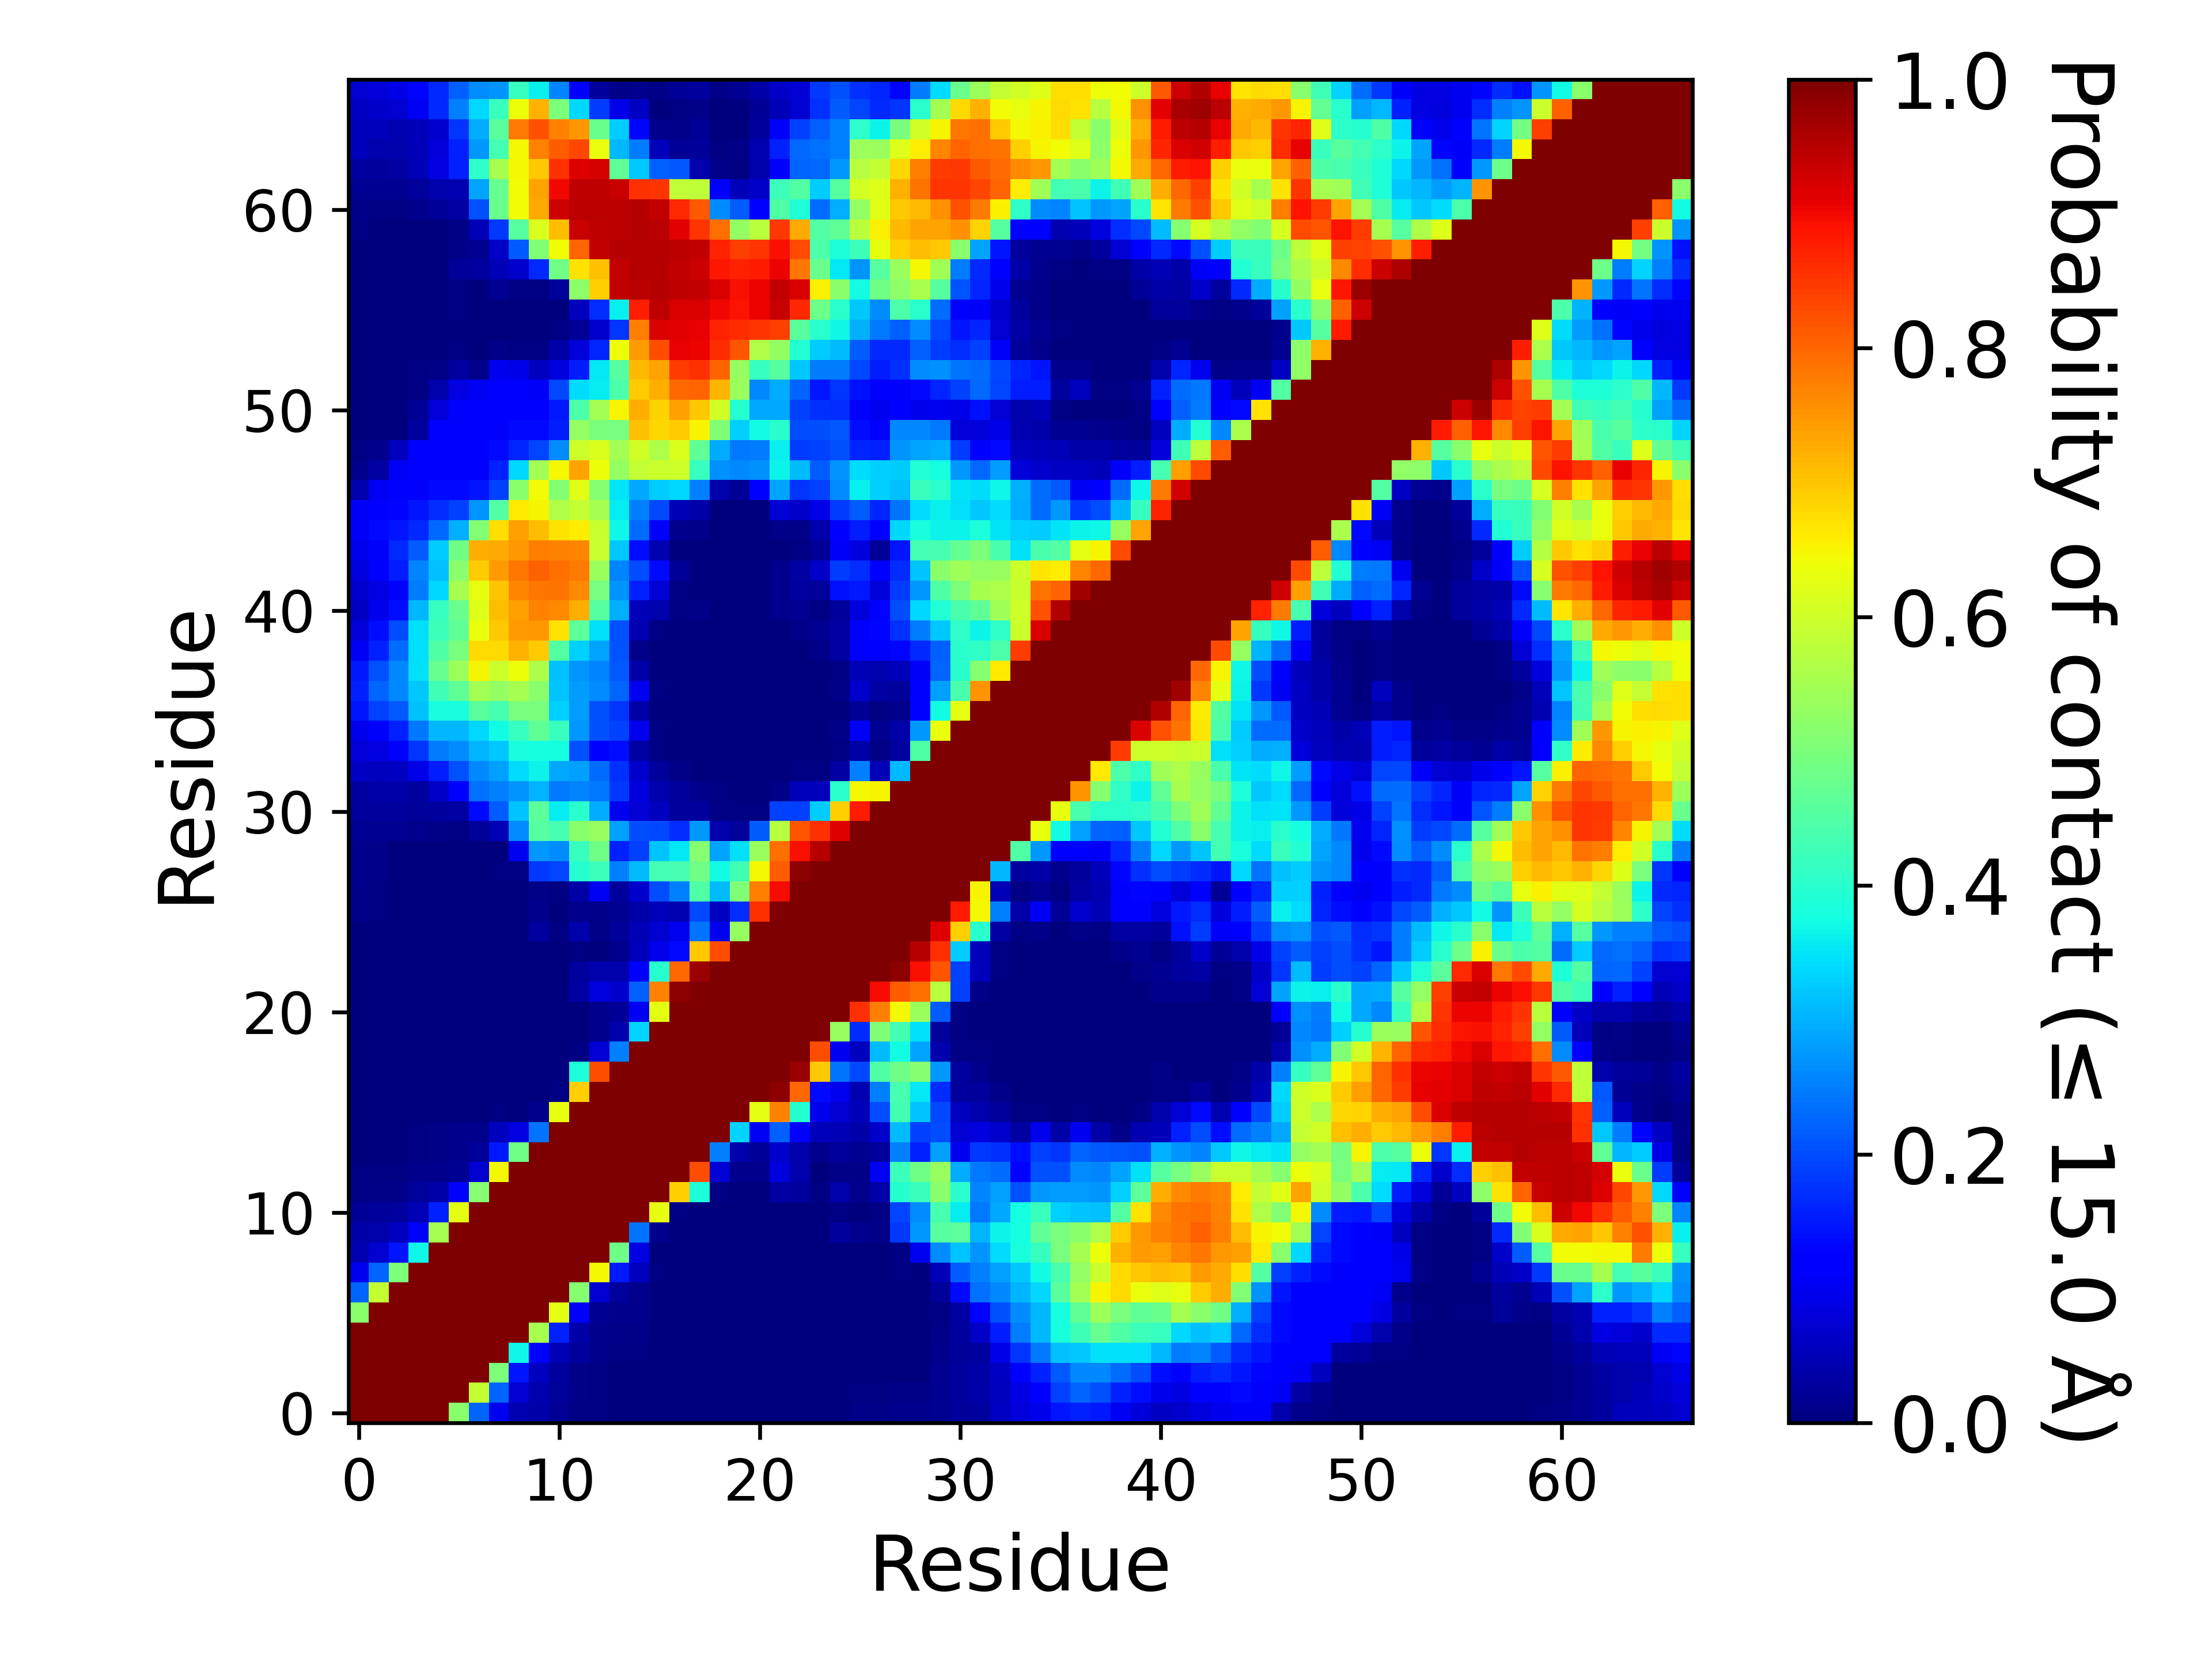

Values plotted in this chart, from the file beside it:
, 1, 2, 3, 4, 5, 6, 7, 8, 9, 10, 11, 12, 13, 14, 15, 16, 17, 18, 19, 20, 21, 22, 23
1, 1.0, 1.0, 1.0, 1.0, 1.0, 0.5174, 0.2242, 0.09988, 0.04649, 0.03701, 0.02043, 0.006805, 0.005595, 0.00336, 0.00177, 0.00114, 0.00159, 0.00048, 0.000225, 9.999950000249999e-06, 0.0, 5.9999700001499995e-05, 0.000595
2, 1.0, 1.0, 1.0, 1.0, 1.0, 1.0, 0.5864, 0.223, 0.07149, 0.04208, 0.02707, 0.00958, 0.006625, 0.00291, 0.002115, 0.001515, 0.001705, 0.00091, 0.00041, 2.4999875000624998e-05, 0.0, 0.00012, 0.000645
3, 1.0, 1.0, 1.0, 1.0, 1.0, 1.0, 1.0, 0.5016, 0.148, 0.05699, 0.03012, 0.01116, 0.005745, 0.002975, 0.003145, 0.001945, 0.00183, 0.00087, 0.000295, 4.9999750001249995e-06, 0.0, 0.0, 9.999950000249999e-05
4, 1.0, 1.0, 1.0, 1.0, 1.0, 1.0, 1.0, 1.0, 0.3672, 0.1286, 0.0478, 0.0253, 0.01281, 0.005995, 0.00479, 0.002805, 0.002295, 0.00068, 0.00013, 0.0, 0.0, 0.0, 0.0
5, 1.0, 1.0, 1.0, 1.0, 1.0, 1.0, 1.0, 1.0, 1.0, 0.5509, 0.1591, 0.03605, 0.01209, 0.01092, 0.009305, 0.00334, 0.001715, 0.00012, 0.00014, 4.4999775001124996e-05, 0.0, 0.0, 3.4999825000875e-05
6, 0.5174, 1.0, 1.0, 1.0, 1.0, 1.0, 1.0, 1.0, 1.0, 1.0, 0.6264, 0.1233, 0.01941, 0.01484, 0.01187, 0.003085, 0.00124, 0.00019, 0.000145, 2.9999850000749997e-05, 0.0, 0.0, 0.0
7, 0.2242, 0.5864, 1.0, 1.0, 1.0, 1.0, 1.0, 1.0, 1.0, 1.0, 1.0, 0.5133, 0.07221, 0.02638, 0.01318, 0.00207, 0.000455, 9.999950000249999e-06, 3.4999825000875e-05, 0.0, 0.0, 0.0, 0.0
8, 0.09988, 0.223, 0.5016, 1.0, 1.0, 1.0, 1.0, 1.0, 1.0, 1.0, 1.0, 1.0, 0.6448, 0.1496, 0.05484, 0.00751, 0.001215, 0.000135, 0.00011, 9.999950000249999e-06, 0.0, 0.0, 0.0
9, 0.04649, 0.07149, 0.148, 0.3672, 1.0, 1.0, 1.0, 1.0, 1.0, 1.0, 1.0, 1.0, 1.0, 0.4879, 0.08768, 0.00311, 0.000395, 6.999965000175e-05, 9.999950000249999e-06, 1.9999900000499998e-05, 4.9999750001249995e-05, 1.4999925000374999e-05, 9.999950000249999e-06
10, 0.03701, 0.04208, 0.05699, 0.1286, 0.5509, 1.0, 1.0, 1.0, 1.0, 1.0, 1.0, 1.0, 1.0, 1.0, 0.2384, 0.01265, 0.000955, 3.4999825000875e-05, 1.9999900000499998e-05, 1.9999900000499998e-05, 5.9999700001499995e-05, 1.4999925000374999e-05, 1.4999925000374999e-05
11, 0.02043, 0.02707, 0.03012, 0.0478, 0.1591, 0.6264, 1.0, 1.0, 1.0, 1.0, 1.0, 1.0, 1.0, 1.0, 1.0, 0.6317, 0.006325, 0.00267, 0.000315, 0.000185, 0.00043, 0.0, 2.4999875000624998e-05
12, 0.006805, 0.00958, 0.01116, 0.0253, 0.03605, 0.1233, 0.5133, 1.0, 1.0, 1.0, 1.0, 1.0, 1.0, 1.0, 1.0, 1.0, 0.6891, 0.3831, 0.005885, 0.002965, 0.00321, 0.03463, 0.02895
13, 0.005595, 0.006625, 0.005745, 0.01281, 0.01209, 0.01941, 0.07221, 0.6448, 1.0, 1.0, 1.0, 1.0, 1.0, 1.0, 1.0, 1.0, 1.0, 0.8266, 0.07763, 0.01463, 0.01178, 0.08384, 0.04293
14, 0.00336, 0.00291, 0.002975, 0.005995, 0.01092, 0.01484, 0.02638, 0.1496, 0.4879, 1.0, 1.0, 1.0, 1.0, 1.0, 1.0, 1.0, 1.0, 1.0, 0.2532, 0.03949, 0.02227, 0.06857, 0.04067
15, 0.00177, 0.002115, 0.003145, 0.00479, 0.009305, 0.01187, 0.01318, 0.05484, 0.08768, 0.2384, 1.0, 1.0, 1.0, 1.0, 1.0, 1.0, 1.0, 1.0, 1.0, 0.333, 0.1044, 0.2215, 0.1158
16, 0.00114, 0.001515, 0.001945, 0.002805, 0.00334, 0.003085, 0.00207, 0.00751, 0.00311, 0.01265, 0.6317, 1.0, 1.0, 1.0, 1.0, 1.0, 1.0, 1.0, 1.0, 1.0, 0.626, 0.7731, 0.3956
17, 0.00159, 0.001705, 0.00183, 0.002295, 0.001715, 0.00124, 0.000455, 0.001215, 0.000395, 0.000955, 0.006325, 0.6891, 1.0, 1.0, 1.0, 1.0, 1.0, 1.0, 1.0, 1.0, 1.0, 0.9869, 0.8006
18, 0.00048, 0.00091, 0.00087, 0.00068, 0.00012, 0.00019, 9.999950000249999e-06, 0.000135, 6.999965000175e-05, 3.4999825000875e-05, 0.00267, 0.3831, 0.8266, 1.0, 1.0, 1.0, 1.0, 1.0, 1.0, 1.0, 1.0, 1.0, 0.9728
19, 0.000225, 0.00041, 0.000295, 0.00013, 0.00014, 0.000145, 3.4999825000875e-05, 0.00011, 9.999950000249999e-06, 1.9999900000499998e-05, 0.000315, 0.005885, 0.07763, 0.2532, 1.0, 1.0, 1.0, 1.0, 1.0, 1.0, 1.0, 1.0, 1.0
20, 9.999950000249999e-06, 2.4999875000624998e-05, 4.9999750001249995e-06, 0.0, 4.4999775001124996e-05, 2.9999850000749997e-05, 0.0, 9.999950000249999e-06, 1.9999900000499998e-05, 1.9999900000499998e-05, 0.000185, 0.002965, 0.01463, 0.03949, 0.333, 1.0, 1.0, 1.0, 1.0, 1.0, 1.0, 1.0, 1.0
21, 0.0, 0.0, 0.0, 0.0, 0.0, 0.0, 0.0, 0.0, 4.9999750001249995e-05, 5.9999700001499995e-05, 0.00043, 0.00321, 0.01178, 0.02227, 0.1044, 0.626, 1.0, 1.0, 1.0, 1.0, 1.0, 1.0, 1.0
22, 5.9999700001499995e-05, 0.00012, 0.0, 0.0, 0.0, 0.0, 0.0, 0.0, 1.4999925000374999e-05, 1.4999925000374999e-05, 0.0, 0.03463, 0.08384, 0.06857, 0.2215, 0.7731, 0.9869, 1.0, 1.0, 1.0, 1.0, 1.0, 1.0
23, 0.000595, 0.000645, 9.999950000249999e-05, 0.0, 3.4999825000875e-05, 0.0, 0.0, 0.0, 9.999950000249999e-06, 1.4999925000374999e-05, 2.4999875000624998e-05, 0.02895, 0.04293, 0.04067, 0.1158, 0.3956, 0.8006, 0.9728, 1.0, 1.0, 1.0, 1.0, 1.0
24, 0.001815, 0.001565, 0.000835, 0.000395, 0.00081, 4.9999750001249995e-06, 0.0, 0.0, 0.0, 1.4999925000374999e-05, 0.0, 0.00402, 0.00268, 0.01436, 0.05306, 0.09439, 0.1366, 0.6974, 0.8271, 1.0, 1.0, 1.0, 1.0
25, 0.003005, 0.002135, 0.001265, 0.000995, 0.001055, 4.9999750001249995e-06, 0.0, 4.9999750001249995e-06, 0.000385, 0.02804, 0.00724, 0.04198, 0.01016, 0.02494, 0.05052, 0.07156, 0.101, 0.2412, 0.1014, 0.5335, 1.0, 1.0, 1.0
26, 0.0101, 0.0063, 0.002725, 0.003135, 0.002945, 0.00076, 0.00056, 1.4999925000374999e-05, 3.9999800000999996e-05, 0.01557, 0.002205, 0.01182, 0.008855, 0.01827, 0.03766, 0.05094, 0.04614, 0.1954, 0.05792, 0.1696, 0.8563, 1.0, 1.0
27, 0.01123, 0.00722, 0.002935, 0.003465, 0.003845, 0.002045, 0.00247, 0.002075, 5.9999700001499995e-05, 0.01009, 0.00498, 0.03719, 0.1034, 0.02583, 0.06963, 0.2002, 0.2515, 0.4483, 0.3109, 0.505, 0.7759, 0.8977, 1.0
28, 0.01383, 0.009485, 0.003515, 0.002415, 0.00324, 0.0008, 0.003215, 0.00632, 0.00691, 0.1823, 0.1915, 0.3951, 0.424, 0.2523, 0.3123, 0.43, 0.4352, 0.4882, 0.3749, 0.4308, 0.6484, 0.8096, 0.9851
29, 0.01369, 0.00955, 0.00361, 0.002325, 0.0023, 0.000165, 0.00079, 0.00112, 0.1005, 0.2773, 0.2639, 0.4212, 0.4876, 0.1582, 0.1896, 0.3183, 0.3518, 0.515, 0.2877, 0.3445, 0.5378, 0.7901, 0.894
30, 0.01844, 0.01787, 0.01709, 0.01511, 0.01124, 0.00583, 0.02575, 0.05046, 0.2643, 0.4554, 0.4359, 0.5177, 0.5326, 0.2831, 0.2009, 0.1985, 0.1708, 0.276, 0.04277, 0.02624, 0.2172, 0.5734, 0.819
31, 0.02706, 0.03046, 0.02925, 0.02696, 0.0292, 0.03339, 0.1335, 0.2155, 0.3177, 0.4633, 0.3593, 0.3999, 0.2942, 0.09931, 0.07557, 0.05707, 0.02853, 0.02744, 0.00777, 0.00436, 0.00465, 0.1904, 0.1899
32, 0.0299, 0.03628, 0.03519, 0.03021, 0.06583, 0.1248, 0.2349, 0.2524, 0.2712, 0.3044, 0.2453, 0.2546, 0.2435, 0.1809, 0.08348, 0.04139, 0.02546, 0.01534, 0.006435, 0.001435, 0.000915, 0.01019, 0.05374
33, 0.06019, 0.05778, 0.06181, 0.09217, 0.1526, 0.207, 0.2594, 0.2845, 0.3418, 0.3651, 0.2929, 0.2829, 0.2314, 0.1729, 0.06651, 0.02651, 0.0083, 0.002615, 0.000455, 0.000105, 0.000245, 0.000795, 0.00406
34, 0.08179, 0.08867, 0.1145, 0.1769, 0.2466, 0.2645, 0.3023, 0.324, 0.3824, 0.3771, 0.3778, 0.2039, 0.1208, 0.1399, 0.03504, 0.007135, 0.00029, 3.9999800000999996e-05, 4.9999750001249995e-06, 0.0, 5.9999700001499995e-05, 0.0003, 0.000395
35, 0.09744, 0.1131, 0.1587, 0.2438, 0.306, 0.3072, 0.3367, 0.3713, 0.4164, 0.4656, 0.4198, 0.2751, 0.2069, 0.1892, 0.0954, 0.00472, 0.000245, 1.4999925000374999e-05, 4.9999750001249995e-06, 0.0, 5.9999700001499995e-05, 0.00016, 0.000225
36, 0.1459, 0.1883, 0.2142, 0.3155, 0.3801, 0.3798, 0.4579, 0.4342, 0.4966, 0.4974, 0.3283, 0.2779, 0.205, 0.1771, 0.03543, 0.00209, 2.9999850000749997e-05, 4.9999750001249995e-06, 0.0, 0.0, 0.0, 4.4999775001124996e-05, 0.000165
37, 0.1595, 0.2239, 0.2609, 0.3221, 0.4262, 0.4657, 0.5488, 0.529, 0.5534, 0.5176, 0.3168, 0.2783, 0.264, 0.226, 0.1008, 0.00594, 0.000755, 2.9999850000749997e-05, 0.0, 0.0, 8.999955000224999e-05, 0.00023, 0.00019
38, 0.1489, 0.207, 0.261, 0.344, 0.4733, 0.5393, 0.6502, 0.5954, 0.6404, 0.5608, 0.3153, 0.2701, 0.2567, 0.211, 0.03519, 0.001335, 8.999955000224999e-05, 2.9999850000749997e-05, 2.9999850000749997e-05, 4.9999750001249995e-06, 4.4999775001124996e-05, 0.000265, 9.999950000249999e-05
39, 0.1046, 0.1584, 0.2331, 0.3452, 0.4492, 0.4989, 0.6779, 0.6762, 0.7203, 0.6953, 0.4509, 0.3292, 0.2854, 0.2072, 0.01051, 0.000295, 0.00033, 0.000135, 0.000205, 5.4999725001374995e-05, 0.00035, 0.00103, 0.00234
40, 0.07837, 0.1369, 0.1995, 0.345, 0.4229, 0.4686, 0.6337, 0.6983, 0.7431, 0.7492, 0.6696, 0.461, 0.3451, 0.2047, 0.04563, 0.004385, 0.000615, 0.001035, 0.00022, 5.4999725001374995e-05, 0.00036, 0.002045, 0.01071
41, 0.06138, 0.09499, 0.1386, 0.3075, 0.4178, 0.4767, 0.6172, 0.709, 0.7419, 0.7697, 0.7653, 0.7259, 0.4545, 0.2986, 0.05209, 0.03977, 0.00669, 0.00902, 0.0007, 0.000545, 0.000815, 0.01184, 0.01875
42, 0.06983, 0.0887, 0.1227, 0.2477, 0.3362, 0.5532, 0.6292, 0.703, 0.7692, 0.7827, 0.7866, 0.7644, 0.4922, 0.2711, 0.1576, 0.07564, 0.005895, 0.00164, 0.00028, 0.00016, 0.000455, 0.01522, 0.02875
43, 0.08205, 0.1097, 0.155, 0.2568, 0.3145, 0.5187, 0.6945, 0.7447, 0.7837, 0.8051, 0.7899, 0.7793, 0.537, 0.2558, 0.2006, 0.1348, 0.01977, 0.00091, 0.000185, 0.00018, 0.000105, 0.0154, 0.03391
44, 0.09633, 0.1222, 0.1652, 0.2182, 0.3251, 0.4855, 0.7247, 0.727, 0.7467, 0.7745, 0.7706, 0.7664, 0.5908, 0.3224, 0.1375, 0.04423, 0.000595, 0.00026, 8.499957500212499e-05, 8.499957500212499e-05, 2.4999875000624998e-05, 0.001015, 0.0057
45, 0.1063, 0.1361, 0.1453, 0.1676, 0.2277, 0.2996, 0.5112, 0.6755, 0.7405, 0.7093, 0.6706, 0.6599, 0.5933, 0.371, 0.2325, 0.1263, 0.0145, 0.009735, 3.4999825000875e-05, 4.9999750001249995e-05, 0.00021, 0.0105, 0.01074
46, 0.1091, 0.1253, 0.1303, 0.1478, 0.17, 0.1908, 0.2697, 0.4502, 0.6631, 0.6493, 0.5632, 0.5874, 0.5547, 0.3557, 0.2506, 0.1988, 0.05006, 0.03665, 6.999965000175e-05, 3.4999825000875e-05, 0.00367, 0.07467, 0.06302
47, 0.04233, 0.103, 0.1223, 0.1264, 0.1346, 0.1364, 0.1463, 0.1902, 0.5162, 0.6421, 0.5113, 0.6212, 0.5144, 0.3506, 0.2912, 0.3249, 0.3377, 0.2505, 0.04032, 0.02117, 0.1269, 0.2853, 0.1795
48, 0.01319, 0.03315, 0.1049, 0.1185, 0.118, 0.1183, 0.1233, 0.157, 0.3387, 0.5479, 0.6474, 0.7355, 0.6387, 0.5312, 0.5883, 0.5954, 0.6008, 0.4142, 0.2661, 0.2578, 0.2679, 0.3633, 0.3116
49, 0.00727, 0.01368, 0.05675, 0.1148, 0.1156, 0.117, 0.1199, 0.1334, 0.1628, 0.1916, 0.2631, 0.6002, 0.6144, 0.5491, 0.6024, 0.562, 0.6136, 0.4672, 0.2959, 0.2423, 0.2497, 0.3597, 0.1862
50, 0.001495, 0.00218, 0.002525, 0.02867, 0.1133, 0.1178, 0.1207, 0.1246, 0.1343, 0.1353, 0.1549, 0.5275, 0.4979, 0.4924, 0.7038, 0.6801, 0.6946, 0.6496, 0.5069, 0.3307, 0.3717, 0.3985, 0.2021
51, 0.00239, 0.00246, 0.003675, 0.0204, 0.07966, 0.1177, 0.1203, 0.1223, 0.1269, 0.1269, 0.1514, 0.4419, 0.5486, 0.6496, 0.7239, 0.6868, 0.74, 0.6976, 0.6052, 0.3976, 0.2911, 0.2904, 0.1912
52, 0.001145, 0.0011, 0.001675, 0.004665, 0.04103, 0.08688, 0.1025, 0.1198, 0.1222, 0.108, 0.1975, 0.341, 0.3584, 0.4417, 0.6929, 0.7233, 0.7983, 0.804, 0.7149, 0.5384, 0.2602, 0.2947, 0.2228
53, 0.000565, 0.001125, 0.002, 0.004095, 0.007965, 0.03019, 0.01405, 0.1012, 0.09182, 0.05648, 0.08566, 0.1558, 0.3545, 0.4556, 0.7131, 0.7354, 0.8456, 0.8591, 0.8012, 0.5325, 0.4154, 0.4558, 0.3214
54, 0.000235, 0.00044, 0.00095, 0.001675, 0.00291, 0.00563, 0.0011, 0.00898, 0.00446, 0.00701, 0.03655, 0.0809, 0.1618, 0.6404, 0.7437, 0.8256, 0.9063, 0.903, 0.8623, 0.817, 0.5635, 0.5311, 0.3931
55, 0.000105, 4.9999750001249995e-05, 0.000135, 0.000165, 0.00108, 0.00216, 2.9999850000749997e-05, 0.00023, 6.999965000175e-05, 7.999960000199999e-05, 0.00456, 0.02024, 0.06941, 0.1766, 0.7757, 0.9211, 0.9123, 0.9069, 0.8723, 0.8598, 0.8529, 0.8414, 0.4575
56, 0.00047, 0.00012, 9.999950000249999e-06, 4.9999750001249995e-06, 0.000985, 0.00498, 4.9999750001249995e-06, 0.001385, 0.000205, 0.000655, 0.00317, 0.05482, 0.1718, 0.3609, 0.8764, 0.9424, 0.9207, 0.9196, 0.9, 0.8906, 0.9053, 0.9352, 0.8662
57, 0.0002, 1.9999900000499998e-05, 0.0, 4.9999750001249995e-06, 0.000655, 0.006065, 0.00052, 0.0157, 0.007065, 0.00454, 0.02397, 0.5232, 0.6906, 0.9376, 0.9482, 0.9495, 0.9417, 0.9406, 0.9196, 0.8926, 0.9035, 0.938, 0.9183
58, 0.00018, 7.499962500187499e-05, 4.9999750001249995e-06, 1.9999900000499998e-05, 0.00369, 0.0249, 0.02758, 0.04712, 0.06822, 0.167, 0.4858, 0.6718, 0.7041, 0.9395, 0.9494, 0.9498, 0.9377, 0.9322, 0.8851, 0.8738, 0.8819, 0.9033, 0.783
59, 0.00025, 0.000175, 0.0, 8.999955000224999e-05, 9.999950000249999e-06, 0.01014, 0.01835, 0.0638, 0.2177, 0.5076, 0.6439, 0.8025, 0.9388, 0.9495, 0.9502, 0.9501, 0.9484, 0.9391, 0.8725, 0.8436, 0.8528, 0.8933, 0.8311
60, 0.00492, 0.00304, 0.001215, 0.00352, 0.00273, 0.00777, 0.04723, 0.1823, 0.4536, 0.6163, 0.7094, 0.9342, 0.9446, 0.9491, 0.951, 0.9489, 0.9118, 0.8553, 0.7921, 0.5283, 0.5753, 0.8499, 0.7272
... 7 more rows
